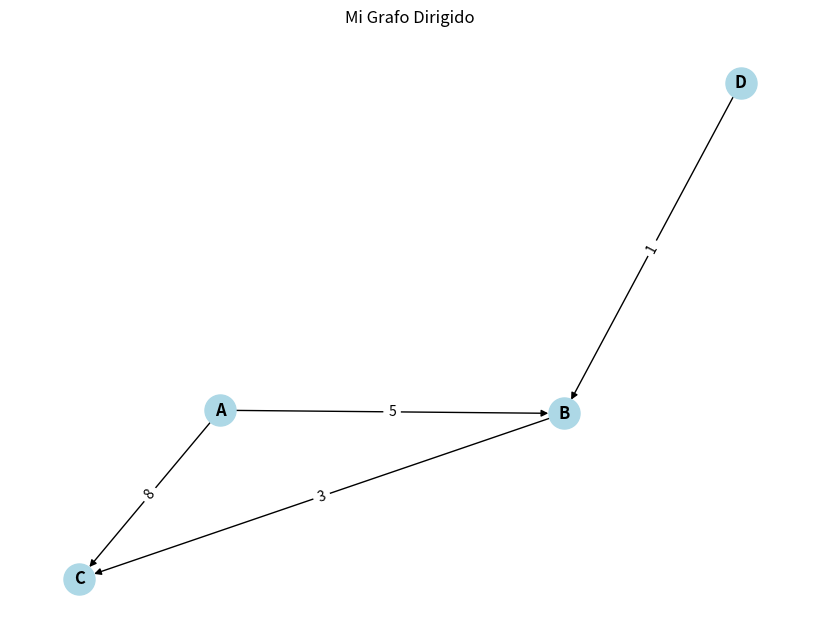
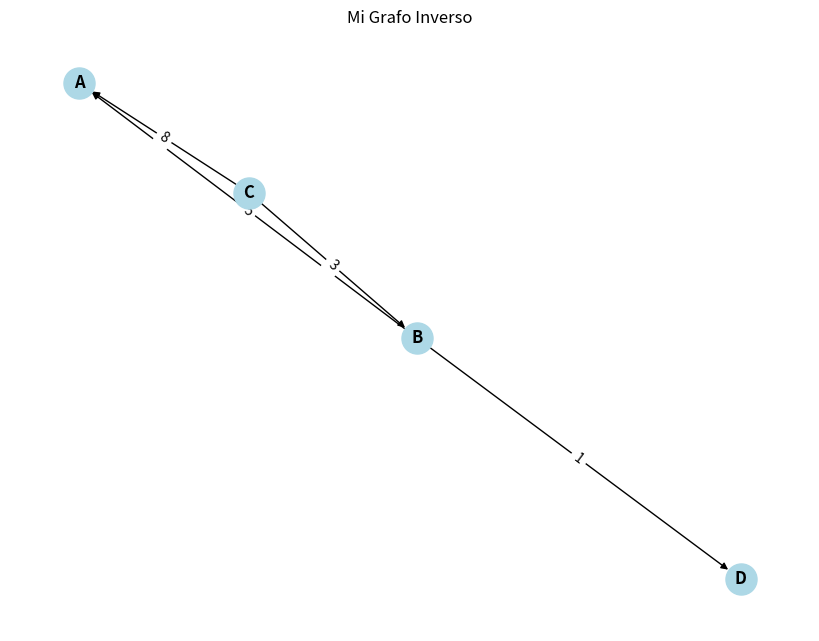

These figures' Python source, in order:
'''
Created on 21 nov 2024

@author: damat
'''
from __future__ import annotations

from typing import TypeVar, Generic, Dict, Set, Optional, Callable
import matplotlib.pyplot as plt
import networkx as nx

# Definición de tipos genéricos
V = TypeVar('V')  # Tipo para vértices
E = TypeVar('E')  # Tipo para aristas

class Grafo(Generic[V, E]):
    """
    Representaciónde un grafo utilizando un diccionario de adyacencia.
    """
    def __init__(self, es_dirigido: bool = True):
        self.es_dirigido: bool = es_dirigido
        self.adyacencias: Dict[V, Dict[V, E]] = {}  # Diccionario de adyacencia
    
    @staticmethod
    def of(es_dirigido: bool = True) -> Grafo[V, E]:
        """
        Método de factoría para crear un nuevo grafo.
        
        :param es_dirigido: Indica si el grafo es dirigido (True) o no dirigido (False).
        :return: Nuevo grafo.
        """
        return Grafo(es_dirigido)
    
    def add_vertex(self, vertice: V) -> None:
        """
        Añade un vértice al grafo si no existe.
        
        :param vertice: Vértice a añadir.
        """
        if vertice not in self.adyacencias.keys():
            self.adyacencias[vertice]={}

    def add_edge(self, origen: V, destino: V, arista: E) -> None:
        """
        Añade una arista al grafo entre dos vértices.
        Si el grafo es no dirigido, añade la arista en ambos sentidos.
        
        :param origen: Vértice de origen.
        :param destino: Vértice de destino.
        :param arista: Arista a añadir.
        """
        
        self.adyacencias[origen][destino]=arista
        
        if not self.es_dirigido:
            self.adyacencias[destino][origen]=arista
            

    def successors(self, vertice: V) -> Set[V]:
        """
        Devuelve los sucesores de un vértice.
        
        :param vertice: Vértice del que se buscan los sucesores.
        :return: Conjunto de sucesores.
        """
        valores={x for x in self.adyacencias.get(vertice)}
        
        return valores
    def predecessors(self, vertice: V) -> Set[V]:
        """
        Devuelve los predecesores de un vértice.
        
        :param vertice: Vértice del que se buscan los predecesores.
        :return: Conjunto de predecesores.
        """
        
        final=set()
        for x,y in list(self.adyacencias.items()):
            for i in y.keys():
                if x!=vertice and i==vertice:
                    final.add(x)
                
                
            
            
        return final
        
#        final = {x for x, y in self.adyacencias.items() for i in y.keys() if x != vertice and i == vertice}
#        return final

    def edge_weight(self, origen: V, destino: V) -> Optional[E]:
        """
        Devuelve el peso de la arista entre dos vértices.
        
        :param origen: Vértice de origen.
        :param destino: Vértice de destino.
        :return: Peso de la arista, o None si no existe.
        """
        
        return self.adyacencias[origen][destino]

    def vertices(self) -> Set[V]:
        """
        Devuelve el conjunto de vértices del grafo.
        
        :return: Conjunto de vértices.
        """
        final=set()
        for x,_ in list(self.adyacencias.items()):
            final.add(x)
        return final
    
    def edge_exists(self, origen: V, destino: V) -> bool:
        """
        Verifica si existe una arista entre dos vértices.
        
        :param origen: Vértice de origen.
        :param destino: Vértice de destino.
        :return: True si existe la arista, False en caso contrario.
        """
        a=True 
        
        try:
            self.adyacencias[origen][destino]
                
        except:
            a=False
        
        
        return a

    def subgraph(self, vertices: Set[V]) -> Grafo[V, E]:
        """
        Crea un subgraph basado en un conjunto de vértices.
        
        :param vertices: Conjunto de vértices del subgraph.
        :return: Nuevo grafo con los vértices y aristas correspondientes.
        """
        
        nuevo_grafo=Grafo(self.es_dirigido)
        #
        # for x in vertices:
        #     for i in self.adyacencias.keys():
        #         if x==i:
        #             nuevo_grafo.adyacencias[x]=self.adyacencias[x]       
        #
        # return nuevo_grafo
        

        
        for clave in vertices:
            for i in self.adyacencias.keys():
                if clave==i:
                    asociaciones_filtradas = {vecino: peso for vecino, peso in self.adyacencias[clave].items() if vecino in vertices}
                    nuevo_grafo.adyacencias[clave] = asociaciones_filtradas     
        
        return nuevo_grafo
    
        
        # asociaciones_filtradas={}
        # for x in vertices:
        #     for i in self.adyacencias.keys():
        #         if x==i:
        #             for vecino,peso in self.adyacencias[x].items():
        #                 if vecino in vertices:
        #                     asociaciones_filtradas[vecino]=peso
        #                     nuevo_grafo.adyacencias[x] = asociaciones_filtradas 
        # return nuevo_grafo
                            
        
        
        
       
        
#        for x in vertices:
#                if x in self.adyacencias:
#                    asociaciones_filtradas = {vecino: peso for vecino, peso in self.adyacencias[x].items() if vecino in vertices}
#                    nuevo_grafo.adyacencias[x] = asociaciones_filtradas
#         
#        return nuevo_grafo

    def inverse_graph(self) -> Grafo[V, E]:
        """
        Devuelve el grafo inverso (solo válido para grafos dirigidos).
        
        :return: Grafo inverso.
        :raise ValueError: Si el grafo no es dirigido.
        """
        
        nuevo_grafo=Grafo(self.es_dirigido)
        
        for clave in self.adyacencias.keys():
            nuevo_grafo.add_vertex(clave)
            for x,y in self.adyacencias[clave].items():
                if x not in nuevo_grafo.adyacencias.keys():
                    nuevo_grafo.add_vertex(x)
                nuevo_grafo.add_edge(x,clave,y)
                
                
        
        return nuevo_grafo

    def draw(self, titulo: str = "Grafo", 
            lambda_vertice: Callable[[V], str] = str, 
            lambda_arista: Callable[[E], str] = str) -> None:
        """
        Dibuja el grafo utilizando NetworkX y Matplotlib. las funciones lambda permiten personalizar la representación
        de los vértices y aristas.
        
        :param titulo: Título del gráfico
        :param lambda_vertice: Función lambda para representar los vértices
        :param lambda_arista: Función lambda para representar las aristas
        """
        # Crear un grafo de NetworkX
        G = nx.DiGraph() if self.es_dirigido else nx.Graph()
    
        # Añadir nodos y aristas
        for vertice in self.vertices():
            G.add_node(vertice, label=lambda_vertice(vertice))  # Usamos lambda_vertice para personalizar el nodo
        for origen in self.vertices():
            for destino, arista in self.adyacencias[origen].items():
                G.add_edge(origen, destino, label=lambda_arista(arista))  # Usamos lambda_arista para personalizar la arista
    
        # Dibujar el grafo
        pos = nx.spring_layout(G)  # Distribución de los nodos
        plt.figure(figsize=(8, 6))
        nx.draw(G, pos, with_labels=True, node_color="lightblue", font_weight="bold", node_size=500, 
                labels=nx.get_node_attributes(G, 'label'))  # Usamos las etiquetas personalizadas de los vértices
    
        # Dibujar las etiquetas de las aristas (con la representación personalizada)
        edge_labels = nx.get_edge_attributes(G, "label")
        nx.draw_networkx_edge_labels(G, pos, edge_labels=edge_labels)
    
        plt.title(titulo)
        plt.show()

        
    def __str__(self) -> str:
        """
        Representación textual del grafo.
        
        Formato libre. Por ejemplo:
            vertice1 -> vertice2 (peso), vertice3 (peso)
            vertice2 -> vertice1 (peso)
            ...
        """
        lineas:list[str] = []
        for clave,valor in self.adyacencias.items():
            destinos=[f'{k} ({v})' for k,v in valor.items()]
            destinos_str: str = ', '.join(destinos)
            lineas.append(f'{clave} -> {destinos_str}')

        
        return "\t\n".join(lineas)
       
        
        
        
        

if __name__ == '__main__':
    # Crear un grafo dirigido
    grafo = Grafo.of(es_dirigido=True)
    grafo.add_vertex("A")
    grafo.add_vertex("B")
    grafo.add_vertex("C")
    grafo.add_vertex("D")
    grafo.add_edge("A", "B", 5)
    grafo.add_edge("A", "C", 8)
    grafo.add_edge("B", "C", 3)
    grafo.add_edge("D", "B", 1)
    
    print(grafo)
    print("__________________________________")
    
#    print(grafo.successors("A"))
#    print(grafo.predecessors("B"))
#    
#    print(grafo.edge_weight("A", "B"))
#    print(grafo.vertices())
#    print(grafo.edge_exists("A", "B"))
#    print(grafo.edge_exists("A", "D"))
#    
#    b=grafo.subgraph({"A","B"})
#    print(b)
    
    a=grafo.inverse_graph()
    print(a)
    
    
    
    # Dibujar el grafo
    grafo.draw(titulo="Mi Grafo Dirigido")
    a.draw(titulo="Mi Grafo Inverso")
    #b.draw(titulo="Mi Grafo Dirigido")
    
    #grafo.inverse_graph().draw(titulo="Inverso del Grafo Dirigido")
